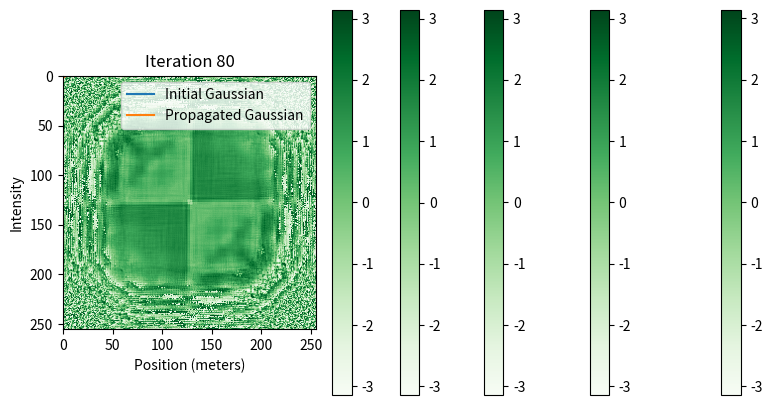
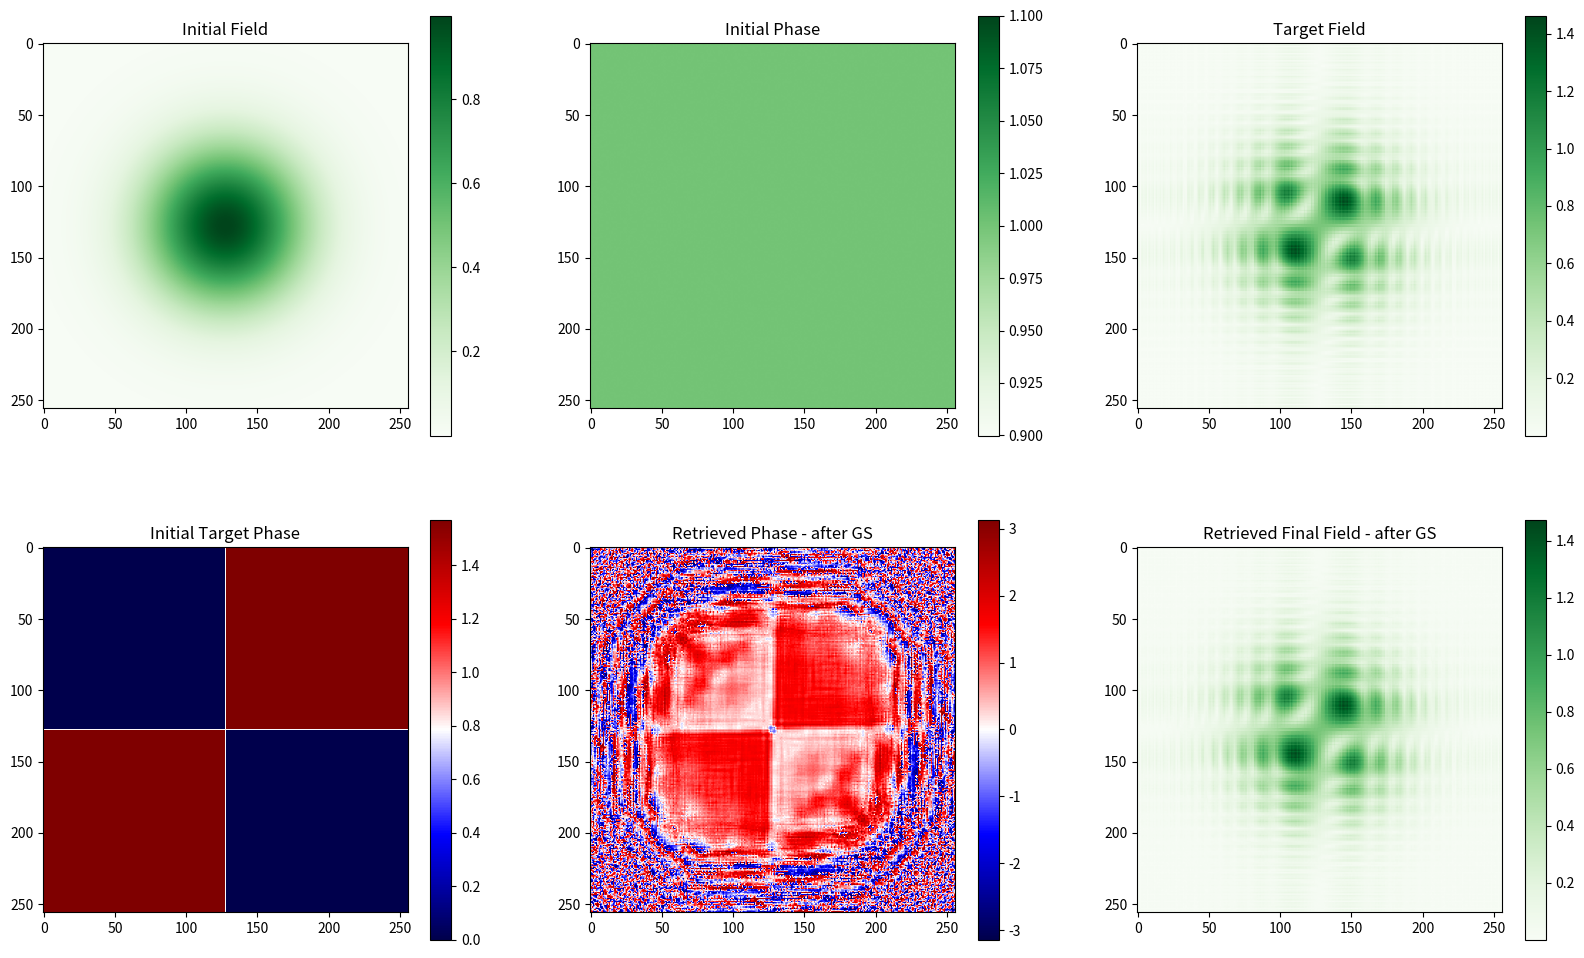

Python code for these plots, in order: (Note: this script raises an exception after producing the figures.)
import numpy as np
import matplotlib.pyplot as plt
from scipy.optimize import curve_fit


def fresnel_diffraction(x, y, E, z, wavelength):
    x_scale = x[-1] - x[0]
    y_scale = y[-1] - y[0]

    Ny, Nx = E.shape
    factor = 1 / np.pi

    F_E = np.fft.fftshift(np.fft.fft2(np.fft.fftshift(E)))
    kx_vec = np.pi * (1 / (x_scale / Nx)) * np.arange(-Nx/2, Nx/2) / Nx
    ky_vec = np.pi * (1 / (y_scale / Ny)) * np.arange(-Ny/2, Ny/2) / Ny
    k_x, k_y = np.meshgrid(kx_vec, ky_vec)

    quadratic_phase = -(1j * (wavelength * z * factor) * (k_x**2 + k_y**2))
    F_E_D = F_E * np.exp(quadratic_phase)

    E_D = np.fft.ifftshift(np.fft.ifft2(np.fft.ifftshift(F_E_D)))
    return E_D


def gaussian(x, y, sigma):
    return np.exp(-(x ** 2 + y ** 2) / (2 * sigma ** 2))


def calculate_fwhm(x, y):
    half_max = max(y) / 2.0

    # Fit the data to a Gaussian function
    popt, _ = curve_fit(gaussian, x, y, p0=[max(y), np.std(x)])

    # Extract parameters of the fitted Gaussian
    A, sigma = popt

    # Calculate FWHM using the standard deviation (sigma) of the Gaussian
    fwhm = 2 * np.sqrt(2 * np.log(2)) * sigma

    return fwhm


# Set parameters (all in mm)
N = M = 256
calibration = 0.01
wavelength = 0.0006328
z_value = 100.0
num_iterations = 100
sigma = 0.4

# Create grid
x = np.arange(1, M + 1) * calibration
y = np.arange(1, N + 1) * calibration
X, Y = np.meshgrid(x - x.mean(), y - y.mean())


#def test_gaussian():
# Initial Gaussian field
initial_gaussian = np.exp(-(X ** 2 + Y ** 2) / (2 * sigma ** 2))
initial_field = initial_gaussian / np.max(initial_gaussian)

# Propagate Gaussian with flat phase to +z
propagated_field = fresnel_diffraction(x, y, initial_field, z_value, wavelength)

# Plot initial and propagated fields
central_row_initial = np.abs(initial_field[len(x) // 2, :])
central_row_propagated = np.abs(propagated_field[len(x) // 2, :])

plt.figure(figsize=(10, 5))
plt.plot(x, central_row_initial, label='Initial Gaussian')
plt.plot(x, central_row_propagated, label='Propagated Gaussian')
plt.title('Evolution of Gaussian Field through Fresnel Propagation')
plt.xlabel('Position (meters)')
plt.ylabel('Intensity')
plt.legend()
plt.show()

original_fwhm_comparison = calculate_fwhm(x, central_row_initial)
propagated_fwhm_comparison = calculate_fwhm(x, central_row_propagated)

# Calculating the theoretical FWHM at +z using the beam waist equation
w_0_comparison = 0.849 * original_fwhm_comparison
theoretical_fwhm_comparison = 1.178 * w_0_comparison * np.sqrt(1 + ((wavelength * z_value) / (np.pi * (w_0_comparison ** 2))) ** 2)

# Print results
print(f"Original Gaussian FWHM: {original_fwhm_comparison}")
print(f"Propagated Gaussian FWHM: {propagated_fwhm_comparison}")
print(f"Theoretical FWHM at +z: {theoretical_fwhm_comparison}")



#def create_target():
A_nf = gaussian(X, Y, sigma)

# phase pattern
phi_nf = np.zeros_like(A_nf)

# quadrants with 0, π, 0, π phase values
phi_nf[:N // 2, :N // 2] = 0  # top-left
phi_nf[:N // 2, N // 2:] = np.pi/2   # top-right
phi_nf[N // 2:, :N // 2] = np.pi/2   # bottom-left
phi_nf[N // 2:, N // 2:] = 0  # bottom-right

E_nf1 = A_nf * np.exp(1j * phi_nf)

E_final = fresnel_diffraction(x, y, E_nf1, z_value, wavelength)



# GS Algorithm
#def GS_Algorithm(E_final):
A_nf = np.exp(-(X ** 2 + Y ** 2) / (2 * sigma ** 2))
phi_start = np.ones_like(A_nf)  # Unity phase
E_nf = A_nf * np.exp(1j * phi_start)

# Propagate the field forward to the desired plane
E_ff_updated = fresnel_diffraction(x, y, E_nf, z_value, wavelength)

# Fresnel propagation forward and backward for GS iterations
for iteration in range(num_iterations):
    E_ff_updated = np.abs(E_final) * np.exp(1j * np.angle(E_ff_updated))  # Update the phase using the target amplitude
    E_nf_updated = fresnel_diffraction(x, y, E_ff_updated, -z_value, wavelength)  # Propagate the field back to the near field
    E_nf_updated = np.abs(E_nf) * np.exp(1j * np.angle(E_nf_updated))  # Update the amplitude using the amplitude of the retrieved field
    E_ff_updated = fresnel_diffraction(x, y, E_nf_updated, z_value, wavelength)  # Propagate the field forward to the desired plane

    if iteration % 20 == 0:
        plt.imshow(np.angle(E_nf_updated), cmap='Greens')
        plt.title(f'Iteration {iteration}')
        plt.colorbar()
        plt.show()


# Update the phase using the target amplitude

E_f1_updated = np.abs(E_final) * np.exp(1j * np.angle(E_ff_updated))

# Propagate the field back to the near field
E_nf_updated = fresnel_diffraction(x, y, E_f1_updated, -z_value, wavelength)
# Display results after GS iterations
plt.figure(figsize=(20, 12))

# Display the initial target field
plt.subplot(2, 3, 3)
plt.imshow(np.abs(E_final), cmap='Greens')
plt.title('Target Field')
plt.colorbar()

# Display the initial phase
plt.subplot(2, 3, 2)
plt.imshow(np.angle(E_nf), cmap='Greens')
plt.title('Initial Phase')
plt.colorbar()

# Display the initial near field
plt.subplot(2, 3, 1)
plt.imshow(np.abs(E_nf), cmap='Greens')
plt.title('Initial Field')
plt.colorbar()

# Display the initial field with phase
plt.subplot(2, 3, 4)
plt.imshow(np.angle(E_nf1), cmap='seismic')
plt.title('Initial Target Phase')
plt.colorbar()

# Display the retrieved phase
plt.subplot(2, 3, 5)
plt.imshow(np.angle(E_nf_updated), cmap='seismic')
plt.title('Retrieved Phase - after GS')
plt.colorbar()

# Display the final result
plt.subplot(2, 3, 6)
plt.imshow(np.abs(E_ff_updated), cmap='Greens')
plt.title('Retrieved Final Field - after GS')
plt.colorbar()

desktop_path_test= "/Users/<user>/Desktop/Results"
figure_path_test = desktop_path_test + "/test.png"

plt.savefig(figure_path_test, bbox_inches='tight')

plt.show()

